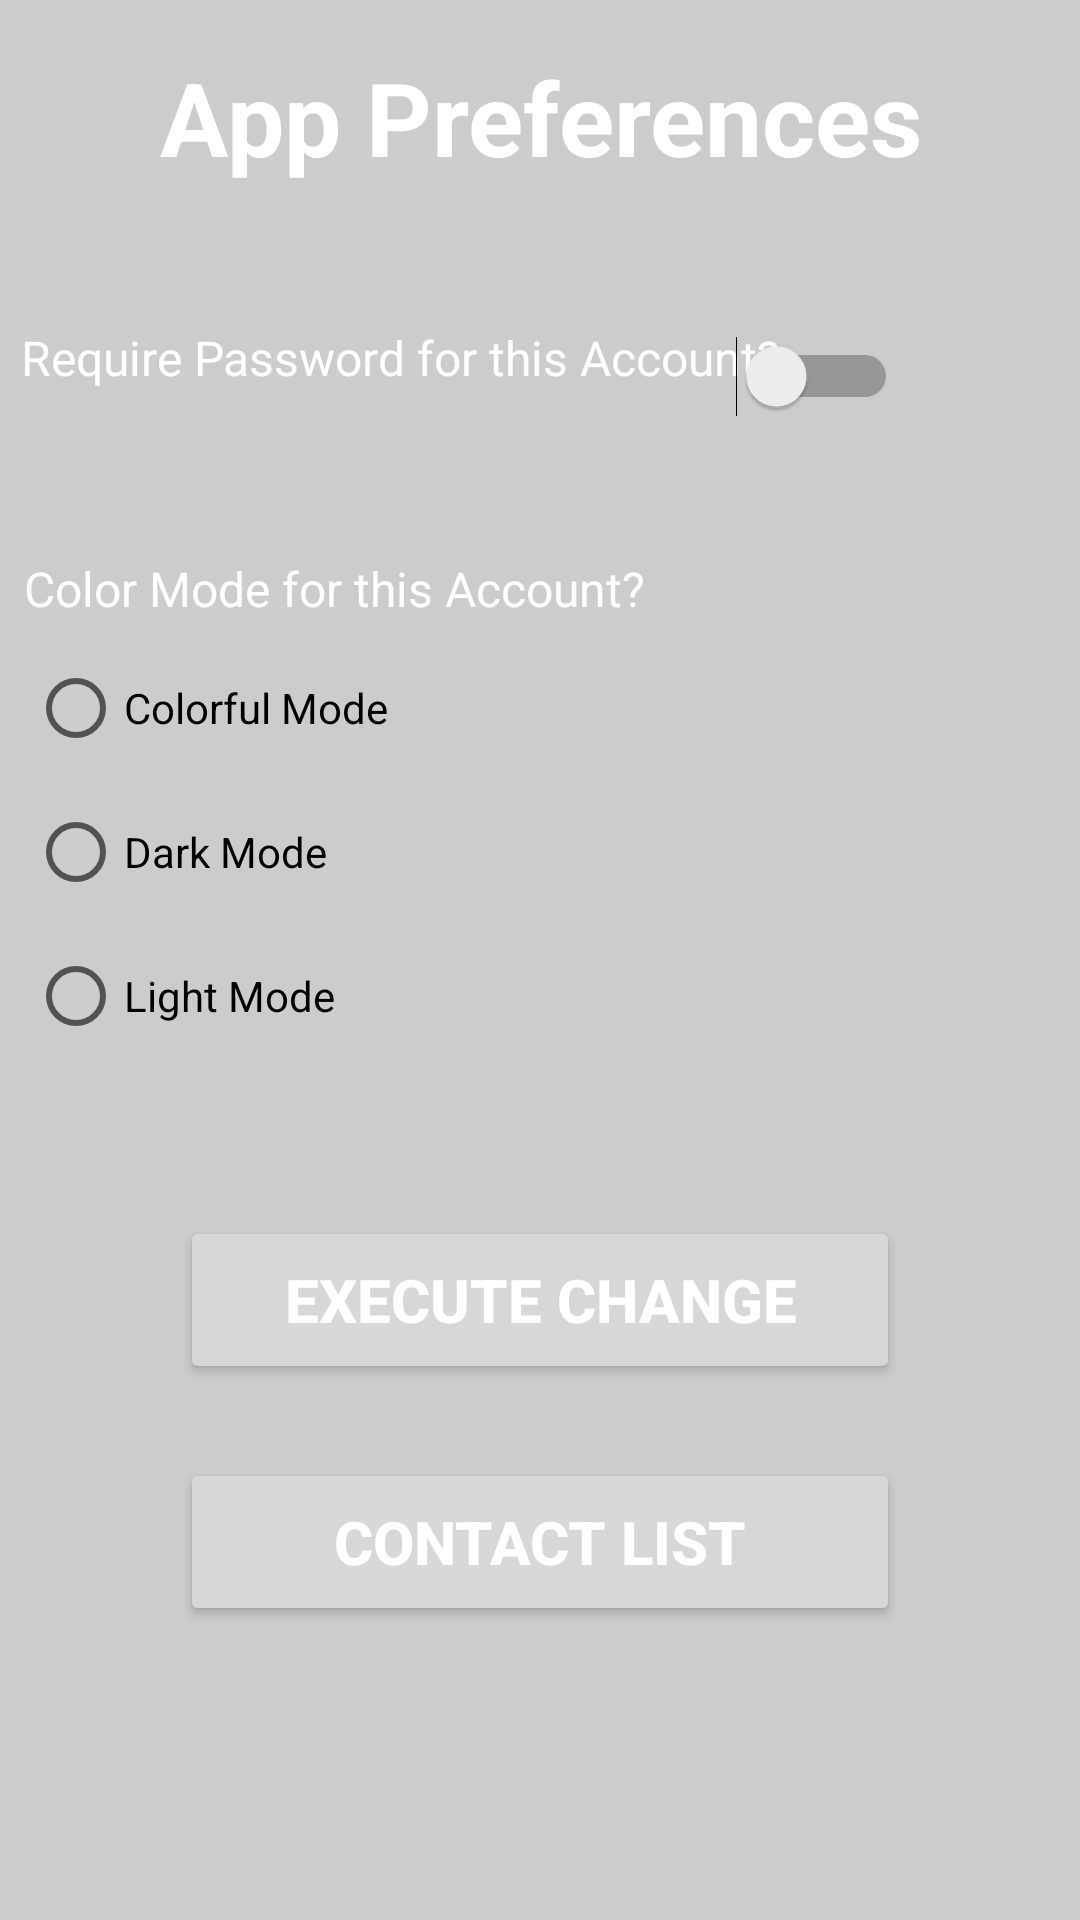

The Android layout XML behind this screen, and the referenced resources:
<!-- AndroidManifest.xml: application theme Theme.Orange.Navy -->
<!-- res/layout/activity_preference.xml -->
<?xml version="1.0" encoding="utf-8"?>
<androidx.constraintlayout.widget.ConstraintLayout xmlns:android="http://schemas.android.com/apk/res/android"
    xmlns:app="http://schemas.android.com/apk/res-auto"
    xmlns:tools="http://schemas.android.com/tools"
    android:id="@+id/preferenceAct"
    android:layout_width="match_parent"
    android:layout_height="match_parent"
    tools:context=".PreferenceActivity">

    <Button
        android:id="@+id/submitPreferencesBtn"
        android:layout_width="240dp"
        android:layout_height="56dp"
        android:text="@string/submitPreferences"
        android:textSize="20sp"
        android:textStyle="bold"
        app:layout_constraintBottom_toBottomOf="parent"
        app:layout_constraintEnd_toEndOf="parent"
        app:layout_constraintStart_toStartOf="parent"
        app:layout_constraintTop_toTopOf="parent"
        app:layout_constraintVertical_bias="0.694" />

    <Button
        android:id="@+id/contactListPreferenceBtn"
        android:layout_width="240dp"
        android:layout_height="56dp"
        android:text="@string/view"
        android:textSize="20sp"
        android:textStyle="bold"
        app:layout_constraintBottom_toBottomOf="parent"
        app:layout_constraintEnd_toEndOf="parent"
        app:layout_constraintStart_toStartOf="parent"
        app:layout_constraintTop_toTopOf="parent"
        app:layout_constraintVertical_bias="0.832" />

    <TextView
        android:id="@+id/colorModePreferenceLbl"
        android:layout_width="226dp"
        android:layout_height="26dp"
        android:text="@string/colorMode"
        android:textSize="16sp"
        app:layout_constraintBottom_toBottomOf="parent"
        app:layout_constraintEnd_toEndOf="parent"
        app:layout_constraintHorizontal_bias="0.059"
        app:layout_constraintStart_toStartOf="parent"
        app:layout_constraintTop_toTopOf="parent"
        app:layout_constraintVertical_bias="0.302"
        tools:ignore="TextContrastCheck" />

    <TextView
        android:id="@+id/preferenceHeaderPreferenceLbl"
        android:layout_width="372dp"
        android:layout_height="51dp"
        android:layout_marginTop="16dp"
        android:layout_marginBottom="33dp"
        android:text="@string/preferenceHeaderLbl"
        android:textAlignment="center"
        android:textSize="34sp"
        android:textStyle="bold"
        app:layout_constraintBottom_toTopOf="@+id/requirePasswordPreferenceLbl"
        app:layout_constraintEnd_toEndOf="parent"
        app:layout_constraintStart_toStartOf="parent"
        app:layout_constraintTop_toTopOf="parent"
        app:layout_constraintVertical_bias="0.023"
        tools:ignore="TextContrastCheck" />

    <TextView
        android:id="@+id/requirePasswordPreferenceLbl"
        android:layout_width="270dp"
        android:layout_height="32dp"
        android:text="@string/requirePassword"
        android:textSize="16sp"
        app:layout_constraintBottom_toBottomOf="parent"
        app:layout_constraintEnd_toEndOf="parent"
        app:layout_constraintHorizontal_bias="0.078"
        app:layout_constraintStart_toStartOf="parent"
        app:layout_constraintTop_toTopOf="parent"
        app:layout_constraintVertical_bias="0.178"
        tools:ignore="TextContrastCheck" />

    <Switch
        android:id="@+id/requiresPasswordPreferenceSwitch"
        android:layout_width="59dp"
        android:layout_height="51dp"
        app:layout_constraintBottom_toBottomOf="parent"
        app:layout_constraintEnd_toEndOf="parent"
        app:layout_constraintHorizontal_bias="0.798"
        app:layout_constraintStart_toStartOf="parent"
        app:layout_constraintTop_toTopOf="parent"
        app:layout_constraintVertical_bias="0.17" />

    <RadioGroup
        android:id="@+id/radioPreferenceGroup"
        android:layout_width="228dp"
        android:layout_height="145dp"
        app:layout_constraintBottom_toBottomOf="parent"
        app:layout_constraintEnd_toEndOf="parent"
        app:layout_constraintHorizontal_bias="0.071"
        app:layout_constraintStart_toStartOf="parent"
        app:layout_constraintTop_toTopOf="parent"
        app:layout_constraintVertical_bias="0.428">

        <RadioButton
            android:id="@+id/colorfulPreferenceRadio"
            android:layout_width="match_parent"
            android:layout_height="wrap_content"
            android:text="@string/colorfulMode" />

        <RadioButton
            android:id="@+id/darkPreferenceRadio"
            android:layout_width="match_parent"
            android:layout_height="wrap_content"
            android:text="@string/darkMode" />

        <RadioButton
            android:id="@+id/lightPreferenceMode"
            android:layout_width="match_parent"
            android:layout_height="wrap_content"
            android:text="@string/lightMode" />

    </RadioGroup>

</androidx.constraintlayout.widget.ConstraintLayout>
<!-- resources referenced by this layout -->
<resources>
  <string name="colorMode">Color Mode for this Account?</string>
  <string name="colorfulMode">Colorful Mode</string>
  <string name="darkMode">Dark Mode</string>
  <string name="lightMode">Light Mode</string>
  <string name="preferenceHeaderLbl">App Preferences</string>
  <string name="requirePassword">Require Password for this Account?</string>
  <string name="submitPreferences">Execute Change</string>
  <string name="view">Contact List</string>
  <style name="Theme.Orange.Navy" parent="Theme.MaterialComponents.DayNight.DarkActionBar">
          
          <item name="colorPrimary">@color/orange</item>
          <item name="colorPrimaryVariant">@color/orange</item>
          <item name="colorOnPrimary">@color/white</item>
          <item name="android:textColor">@color/white</item>
          <item name="android:background">@color/light_gray</item>
          
          <item name="colorSecondary">@color/navy_blue</item>
          <item name="colorSecondaryVariant">@color/white</item>
          
          <item name="android:statusBarColor" tools:targetApi="l">?attr/colorPrimaryVariant</item>
          
      </style>
  <color name="orange">#FF5722</color>
  <color name="white">#FFFFFFFF</color>
  <color name="light_gray">#FFCCCCCC</color>
  <color name="navy_blue">#FF012E56</color>
</resources>
